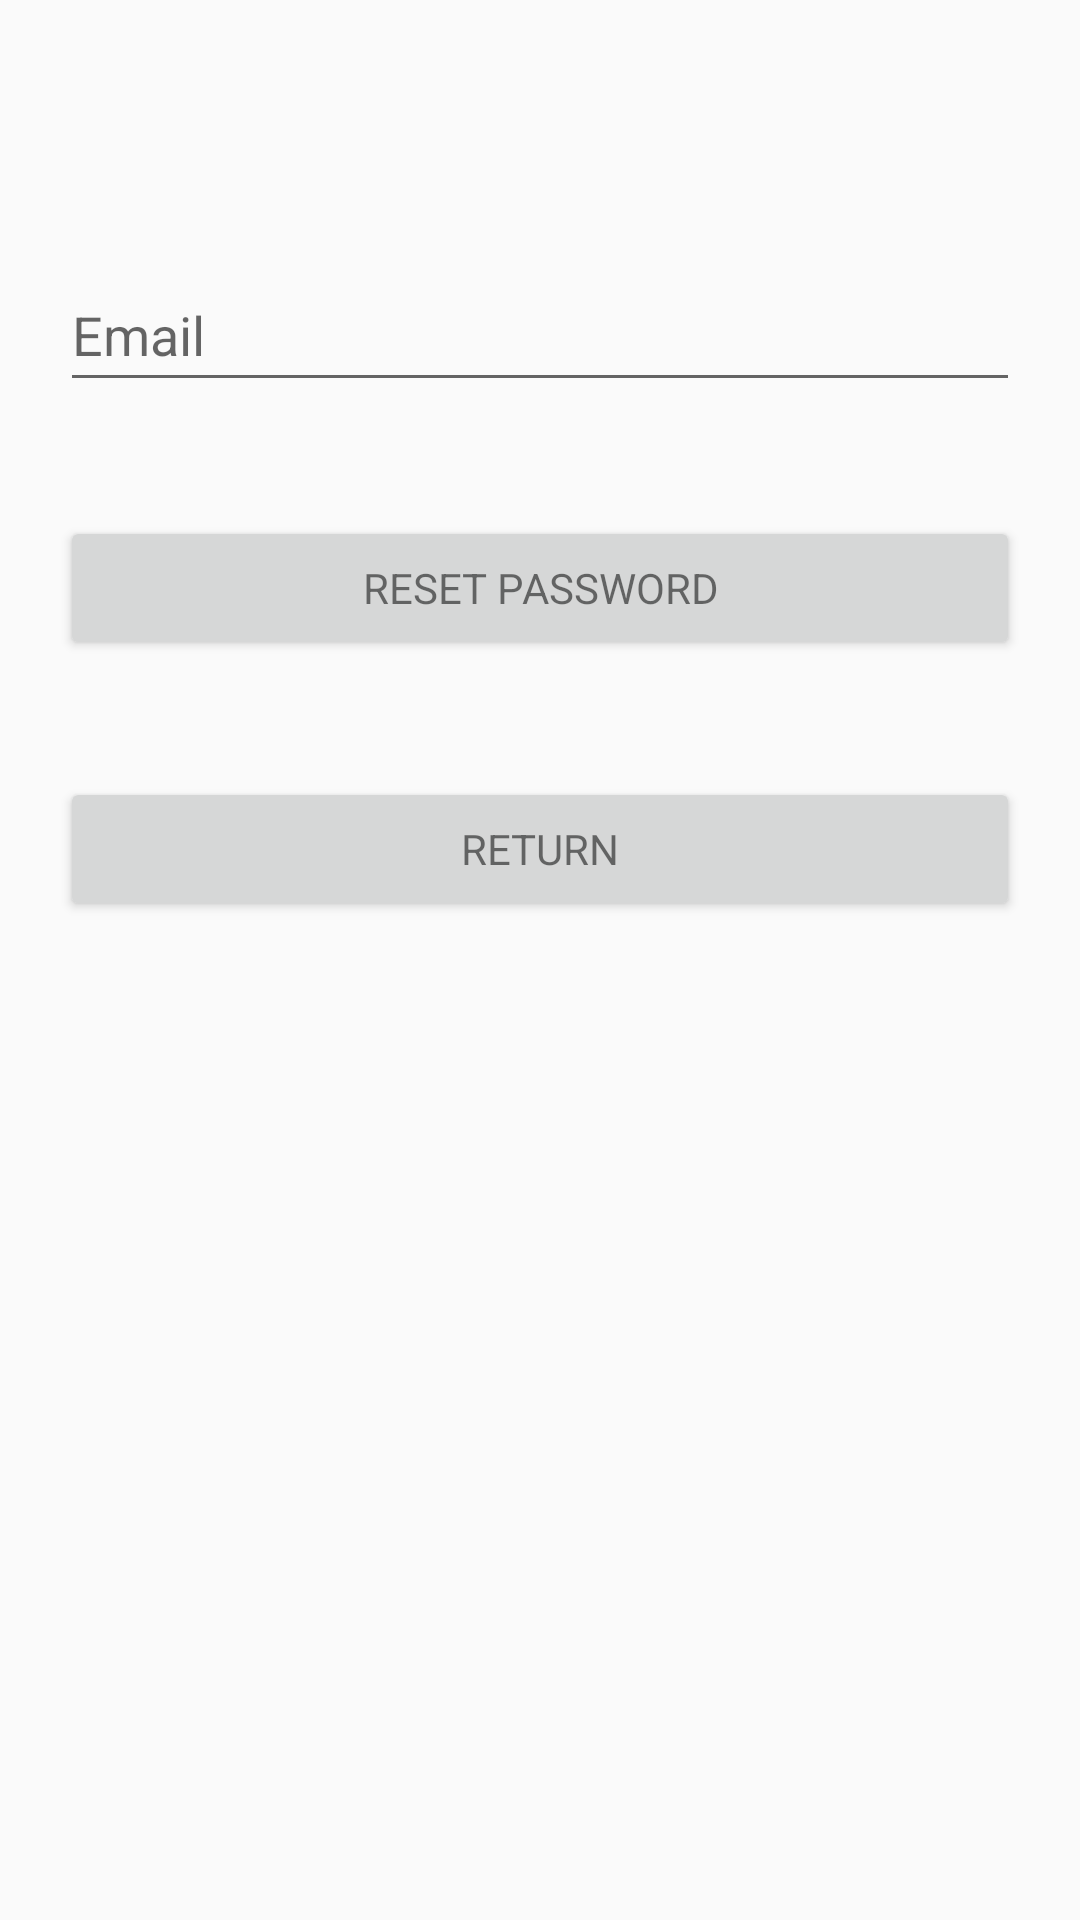

The Android layout XML behind this screen, and the referenced resources:
<!-- AndroidManifest.xml: activity theme AppTheme.NoActionBar -->
<!-- res/layout/activity_forgot_password.xml -->
<?xml version="1.0" encoding="utf-8"?>
<android.support.constraint.ConstraintLayout xmlns:android="http://schemas.android.com/apk/res/android"
    xmlns:app="http://schemas.android.com/apk/res-auto"
    xmlns:tools="http://schemas.android.com/tools"
    android:layout_width="match_parent"
    android:layout_height="match_parent"
    tools:context=".ForgotPasswordActivity">

    <LinearLayout
        android:layout_width="320dp"
        android:layout_height="460dp"
        android:layout_marginBottom="8dp"
        android:orientation="vertical"
        app:layout_constraintBottom_toBottomOf="parent"
        app:layout_constraintEnd_toEndOf="parent"
        app:layout_constraintHorizontal_bias="0.5"
        app:layout_constraintStart_toStartOf="parent"
        app:layout_constraintTop_toTopOf="parent">

        <EditText
            android:id="@+id/email"
            android:layout_width="match_parent"
            android:layout_height="48dp"
            android:ems="10"
            android:hint="@string/prompt_email"
            android:inputType="textEmailAddress"
            tools:layout_editor_absoluteX="36dp"
            tools:layout_editor_absoluteY="62dp" />

        <TextView
            android:id="@+id/textView"
            android:layout_width="match_parent"
            android:layout_height="38dp" />

        <Button
            android:id="@+id/reset_password"
            style="@android:style/TextAppearance.Material.Small"
            android:layout_width="match_parent"
            android:layout_height="wrap_content"
            android:text="@string/button_reset_password"
            app:layout_constrainedHeight="false"
            tools:layout_editor_absoluteX="36dp"
            tools:layout_editor_absoluteY="141dp" />

        <TextView
            android:id="@+id/textView3"
            android:layout_width="match_parent"
            android:layout_height="39dp" />

        <Button
            android:id="@+id/forgot_pass_cancel"
            style="@android:style/TextAppearance.Material.Small"
            android:layout_width="match_parent"
            android:layout_height="wrap_content"
            android:text="@string/return_button"
            tools:layout_editor_absoluteX="34dp"
            tools:layout_editor_absoluteY="208dp" />
    </LinearLayout>

</android.support.constraint.ConstraintLayout>
<!-- resources referenced by this layout -->
<resources>
  <string name="button_reset_password">Reset Password</string>
  <string name="prompt_email">Email</string>
  <string name="return_button">Return</string>
  <style name="AppTheme.NoActionBar">
          <item name="windowActionBar">false</item>
          <item name="windowNoTitle">true</item>
          <item name="android:windowTranslucentStatus">true</item>
      </style>
</resources>
